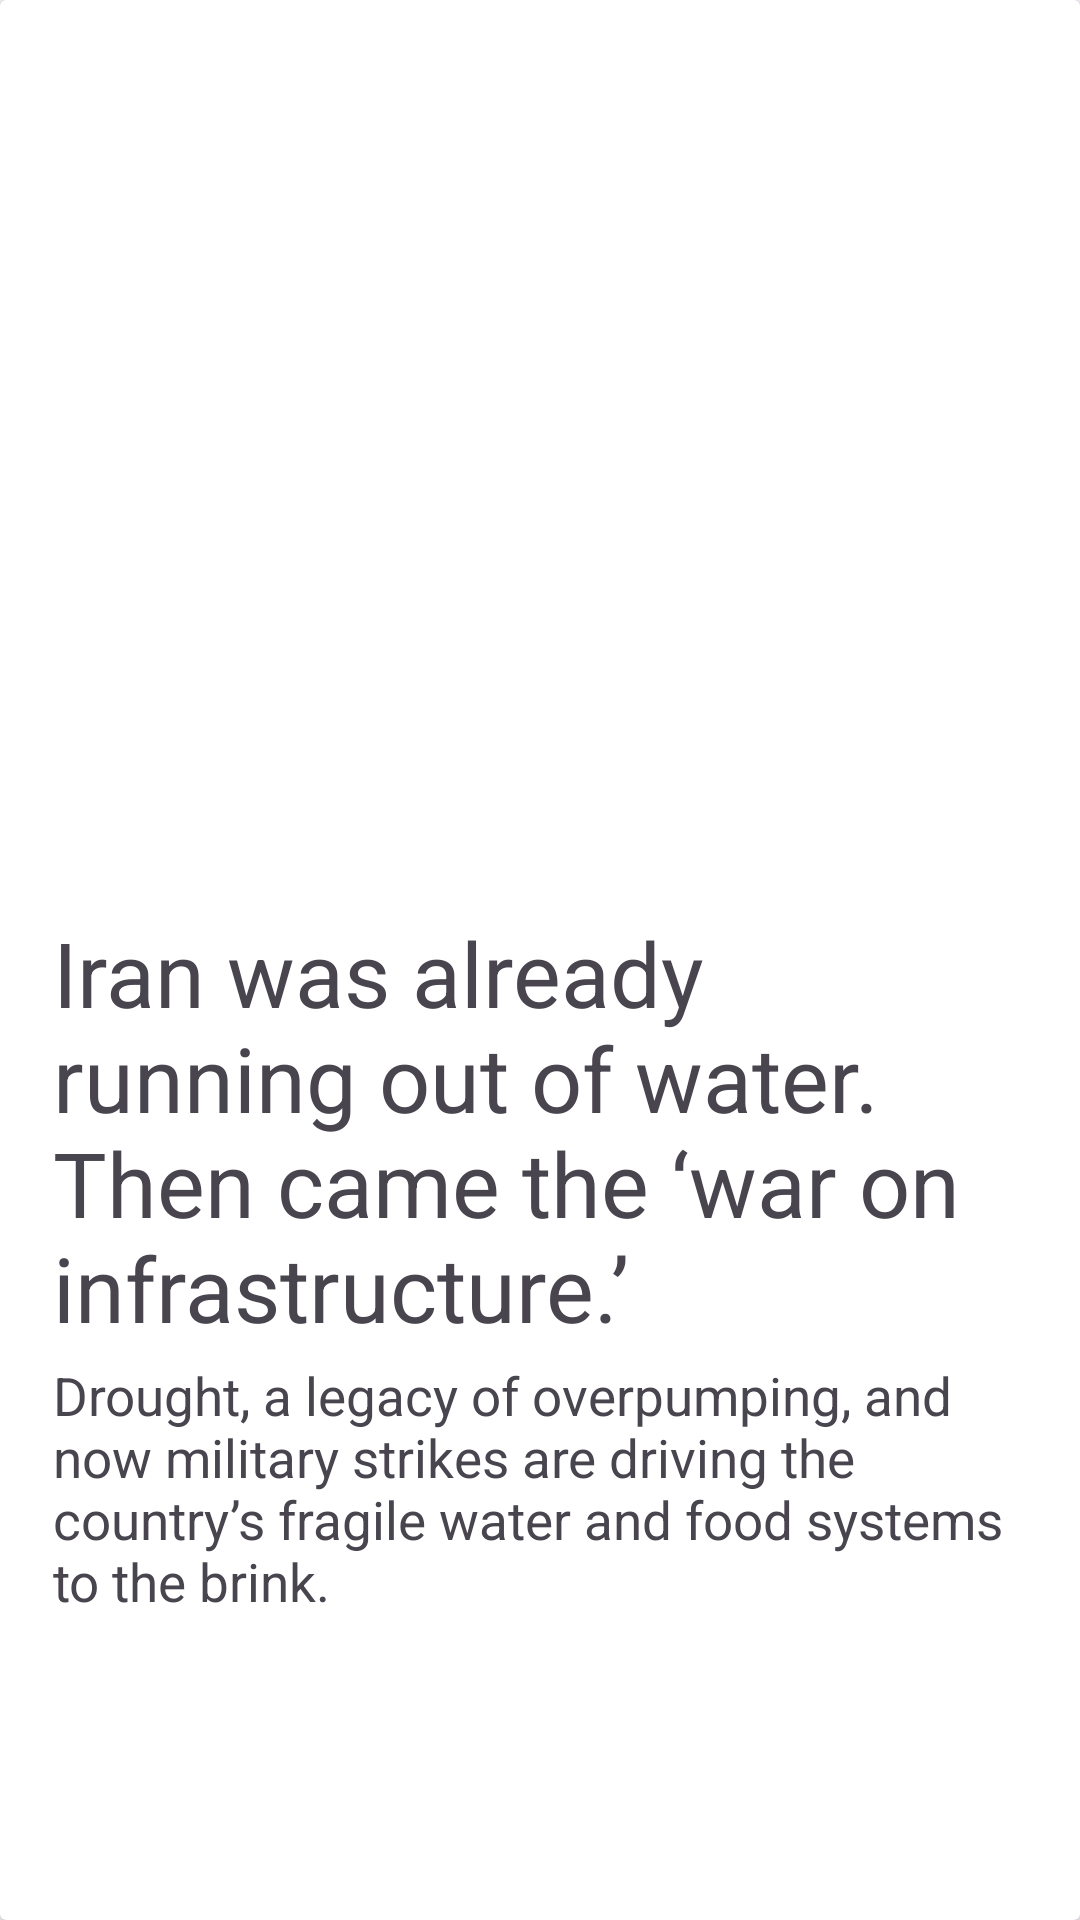

Here is an Android app screen rendered from its layout file. Give the layout XML and the strings, colors and styles it references.
<!-- AndroidManifest.xml: application theme Theme.EcoScoop -->
<!-- res/layout/example_feed.xml -->
<?xml version="1.0" encoding="utf-8"?>
<androidx.cardview.widget.CardView xmlns:android="http://schemas.android.com/apk/res/android"
    xmlns:app="http://schemas.android.com/apk/res-auto"
    android:id="@+id/feedCard"
    android:layout_width="match_parent"
    android:layout_height="wrap_content">

    <LinearLayout
        android:layout_width="match_parent"
        android:layout_height="match_parent"
        android:orientation="vertical">

        <ImageView
            android:id="@+id/header_image"
            android:layout_width="match_parent"
            android:layout_height="300dp"
            android:contentDescription="@string/example_title"
            app:layout_constraintEnd_toEndOf="parent"
            app:layout_constraintStart_toStartOf="parent"
            app:layout_constraintTop_toTopOf="parent" />

        <LinearLayout
            android:layout_width="match_parent"
            android:layout_height="match_parent"
            android:orientation="vertical"
            android:paddingHorizontal="17.5dp">

            <TextView
                android:id="@+id/title"
                style="@style/TextAppearance.MaterialComponents.Headline3"
                android:layout_width="match_parent"
                android:layout_height="wrap_content"
                android:layout_marginTop="4dp"
                android:layout_marginBottom="4dp"
                android:fontFamily="sans-serif-black"
                android:text="@string/example_title"
                android:textSize="30sp"
                app:layout_constraintEnd_toEndOf="parent"
                app:layout_constraintStart_toStartOf="parent"
                app:layout_constraintTop_toBottomOf="@id/header_image" />

            <TextView
                android:id="@+id/textView"
                android:layout_width="match_parent"
                android:layout_height="wrap_content"
                android:text="@string/example_description"
                android:textSize="17.5sp" />
        </LinearLayout>

        <View
            android:id="@+id/divider"
            android:layout_width="match_parent"
            android:layout_height="1dp"
            android:background="?android:attr/listDivider" />
    </LinearLayout>

</androidx.cardview.widget.CardView>
<!-- resources referenced by this layout -->
<resources>
  <string name="example_description"> Drought, a legacy of overpumping, and now military strikes are driving the
      country’s fragile water and food systems to the brink. </string>
  <string name="example_title"> Iran was already running out of water. Then came the ‘war on
          infrastructure.’ </string>
  <style name="Theme.EcoScoop" parent="Base.Theme.EcoScoop" />
  <style name="Base.Theme.EcoScoop" parent="Theme.Material3.DayNight.NoActionBar">
          
          
      </style>
</resources>
